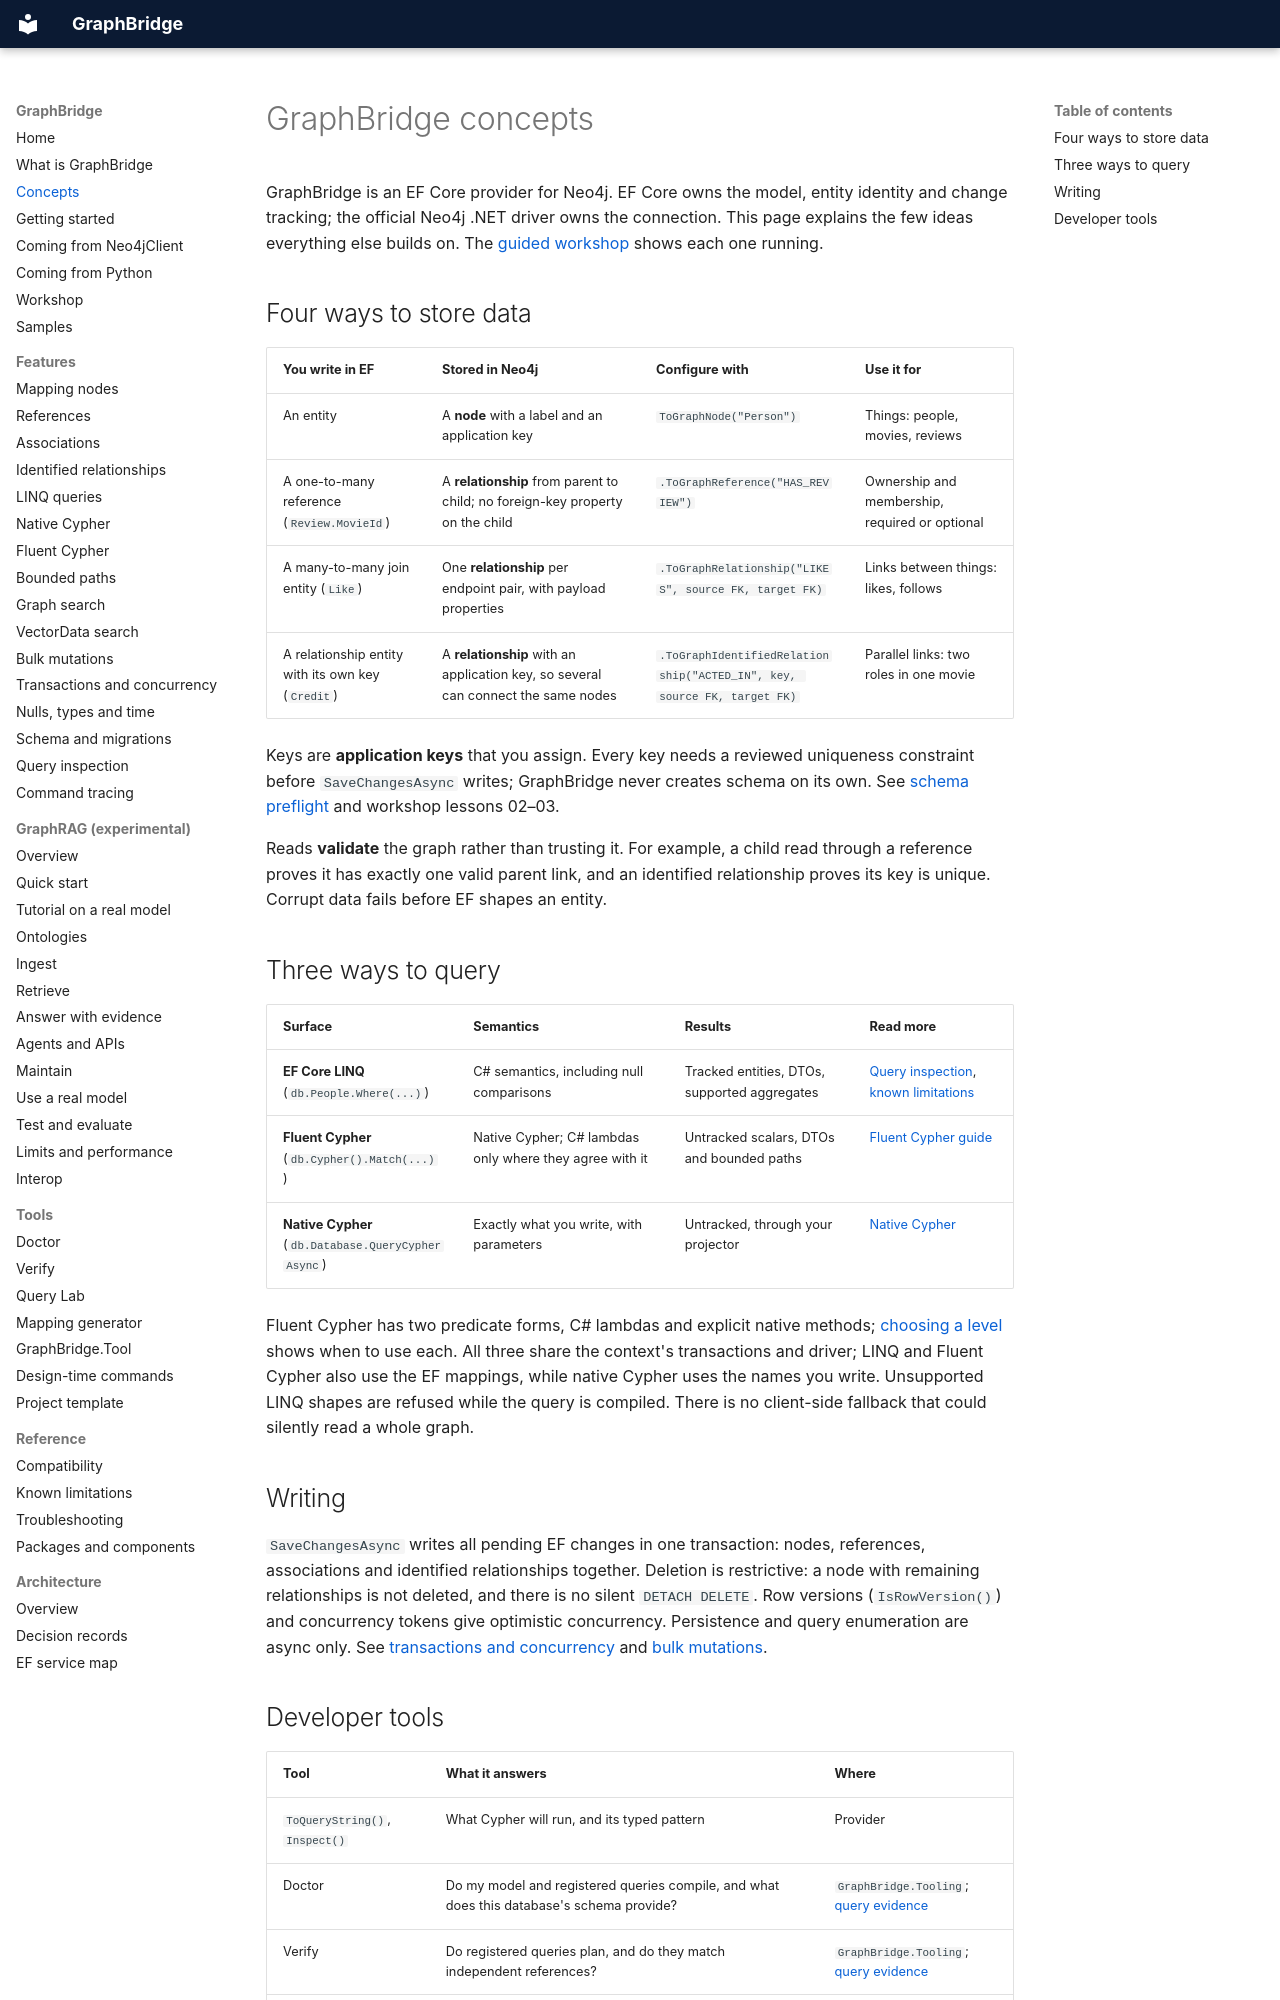

repository: joslat/GraphBridge.EFCore · page: CONCEPTS.html · generator: mkdocs

# GraphBridge concepts

GraphBridge is an EF Core provider for Neo4j. EF Core owns the model, entity identity and change tracking; the official Neo4j .NET driver owns the connection. This page explains the few ideas everything else builds on. The [guided workshop](../workshop/README.md) shows each one running.

## Four ways to store data

| You write in EF | Stored in Neo4j | Configure with | Use it for |
|---|---|---|---|
| An entity | A **node** with a label and an application key | `ToGraphNode("Person")` | Things: people, movies, reviews |
| A one-to-many reference (`Review.MovieId`) | A **relationship** from parent to child; no foreign-key property on the child | `.ToGraphReference("HAS_REVIEW")` | Ownership and membership, required or optional |
| A many-to-many join entity (`Like`) | One **relationship** per endpoint pair, with payload properties | `.ToGraphRelationship("LIKES", source FK, target FK)` | Links between things: likes, follows |
| A relationship entity with its own key (`Credit`) | A **relationship** with an application key, so several can connect the same nodes | `.ToGraphIdentifiedRelationship("ACTED_IN", key, source FK, target FK)` | Parallel links: two roles in one movie |

Keys are **application keys** that you assign. Every key needs a reviewed uniqueness constraint before `SaveChangesAsync` writes; GraphBridge never creates schema on its own. See [schema preflight](features/SCHEMA_AND_MIGRATIONS.md) and workshop lessons 02–03.

Reads **validate** the graph rather than trusting it. For example, a child read through a reference proves it has exactly one valid parent link, and an identified relationship proves its key is unique. Corrupt data fails before EF shapes an entity.

## Three ways to query

| Surface | Semantics | Results | Read more |
|---|---|---|---|
| **EF Core LINQ** (`db.People.Where(...)`) | C# semantics, including null comparisons | Tracked entities, DTOs, supported aggregates | [Query inspection](features/QUERY_INSPECTION.md), [known limitations](reference/KNOWN_LIMITATIONS.md) |
| **Fluent Cypher** (`db.Cypher().Match(...)`) | Native Cypher; C# lambdas only where they agree with it | Untracked scalars, DTOs and bounded paths | [Fluent Cypher guide](features/FLUENT_CYPHER.md) |
| **Native Cypher** (`db.Database.QueryCypherAsync`) | Exactly what you write, with parameters | Untracked, through your projector | [Native Cypher](features/NATIVE_CYPHER.md) |

Fluent Cypher has two predicate forms, C# lambdas and explicit native methods; [choosing a level](features/FLUENT_CYPHER.md#choosing-a-level) shows when to use each. All three share the context's transactions and driver; LINQ and Fluent Cypher also use the EF mappings, while native Cypher uses the names you write. Unsupported LINQ shapes are refused while the query is compiled. There is no client-side fallback that could silently read a whole graph.

## Writing

`SaveChangesAsync` writes all pending EF changes in one transaction: nodes, references, associations and identified relationships together. Deletion is restrictive: a node with remaining relationships is not deleted, and there is no silent `DETACH DELETE`. Row versions (`IsRowVersion()`) and concurrency tokens give optimistic concurrency. Persistence and query enumeration are async only. See [transactions and concurrency](features/TRANSACTIONS_AND_CONCURRENCY.md) and [bulk mutations](features/BULK_MUTATIONS.md).
